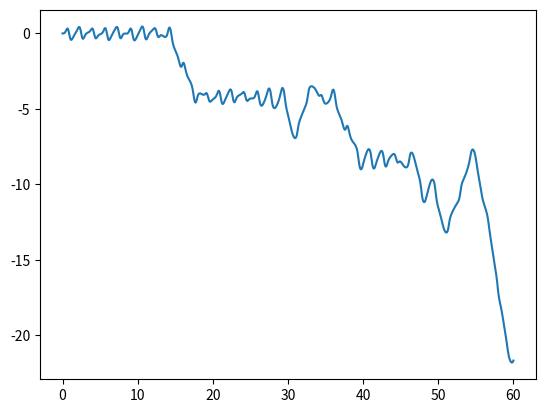

Source code (Python):
import numpy as np
import matplotlib.pyplot as plt
import pandas as pd
from scipy.integrate import solve_ivp

#define constants

#setup parameters:

spinner_radius = 3e-2 #distance from center of spinner to center of magnet[m]
center_distance = 8.5e-2 #distance between centers of spinners[m]
magnetic_force_constant = 1.10870776e-07 #determined from fitting[N*m^4]
omega = 1.2467 #angular velocity of motorized spinner

orientation = 1 # 1 or -1 if 1 magnets repell if -1 magnets attract

center_sm = [0,0]
center_sf = [center_distance, 0]


I_spinner = 8.24885069e-05 #determined from fitting inertia curves [kg*m^2]
m_magnet = 2.69e-3 #mass of one magnet [kg]
n_magnets = 2 #number of magnets per stack
magnet_radius = 0.0075 #radius of the magnets [m]
I_total = I_spinner + 3*n_magnets*m_magnet*(1./2.*magnet_radius**2+center_distance**2)


#initial conditons
theta_0 = np.pi #magnet pointing away from center of other spinner [rad]
theta_dot_0 = 0 # positive: counter clockwise [rad/s]
phi_0 = np.pi #initial angle of motorized spinner if 0 magnet points towards center of other spinner 

#output
output_path = 'out.csv'

#helper functions
def calc_magnetic_force_magnitude(d_magnet_center):
    res = orientation * magnetic_force_constant/d_magnet_center**4
    return res

def calc_rel_pos_m(angle,m_index):
    angle = angle + 2./3. * np.pi * m_index
    pos_m = np.array([np.cos(angle),np.sin(angle)])*spinner_radius
    return pos_m

def calc_sum_torques(theta,phi):
    sum_torque = 0

    for m_sf in range(3): #m_sf 0,1,2 corresponding to the three different magnets
        r_vec = calc_rel_pos_m(theta,m_sf) #radius vector connecting the center of free spinner to the magnet m_sf
        pos_m_sf = center_sf + r_vec #position vector of free spinner magnet m_sf
        
        for m_sm in range(3):
            pos_m_sm = center_sm + calc_rel_pos_m(phi,m_sm)
            connecting_vector = pos_m_sm - pos_m_sf #vector pointing from motorized spinner magnet to free spinner magnet
            distance = np.sqrt(connecting_vector[0]**2 + connecting_vector[1]**2)
            connecting_unit_vector = connecting_vector/distance
            force = calc_magnetic_force_magnitude(distance)*connecting_unit_vector
            torque = np.cross(r_vec,force)
            sum_torque += torque #add calculated torque to the sum of torques

    return sum_torque

            
#state = [theta,theta_dot]

def diff_eq(t,state):
    theta = state[0]
    thetap = state[1]
    phi = phi_0 + omega * t
    sum_torques = calc_sum_torques(theta,phi)
    thetapp = sum_torques/(I_total)
    dstate = [thetap,thetapp]
    return dstate


#simulation
final_time = 60 #time where simulation stops[s]

timespan = (0,final_time)
init_state = [theta_0,theta_dot_0]

n_eval = 1000 #number of times solution is saved

evals = np.linspace(0,final_time, n_eval)

solution = solve_ivp(diff_eq, timespan, init_state, method='RK45',t_eval=evals)

ts = solution.t
thetas = solution.y[0]
thetaps = solution.y[1]

plt.plot(ts,thetas-np.pi)
plt.show()


#save data:

df = pd.DataFrame({
    'time[s]': ts,
    'theta[rad]': thetas,
    'thetap[rad/s]': thetaps
})

df.to_csv(output_path, index=False)
